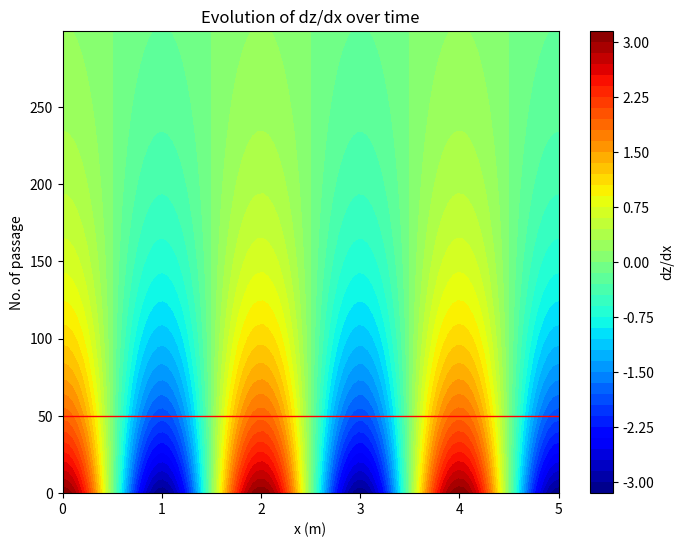

Write the Python code that produced this figure.
import numpy as np
import matplotlib.pyplot as plt
import scipy.ndimage

# Assume you have arrays X (m), Z (elevation), and steps (passages)
# X.shape = (num_steps, num_x_points)
# Z.shape = (num_steps, num_x_points)

# Example dummy data (Replace with your real data)
num_steps = 300  # Number of steps (passages)
num_x_points = 100  # Number of x positions
x = np.linspace(0, 5, num_x_points)  # X values from 0 to 5 meters
steps = np.arange(num_steps)  # Number of passage

# Simulated elevation data (replace with actual Z values)
Z = np.sin(2 * np.pi * x[None, :] * 0.5) * np.exp(-steps[:, None] / 100)  # Example Z profile evolution

# Compute dz/dx gradient
dzdx = np.gradient(Z, x, axis=1)

# Create the contour plot
plt.figure(figsize=(8, 6))
contour = plt.contourf(x, steps, dzdx, levels=50, cmap='jet')

# Add colorbar
cbar = plt.colorbar(contour)
cbar.set_label('dz/dx')

# Labels and title
plt.xlabel('x (m)')
plt.ylabel('No. of passage')
plt.title('Evolution of dz/dx over time')

# Optional: Add a horizontal line (example at step 50)
plt.axhline(y=50, color='red', linewidth=1)

# Show plot
plt.show()
